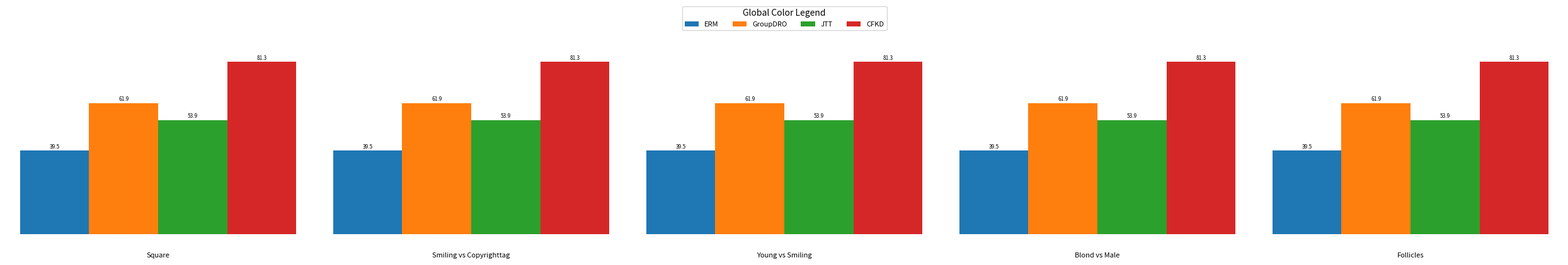

The script that saved this image:
import matplotlib.pyplot as plt
import numpy as np

def create_bar_diagram(data, title, ax, colors):
    """
    Creates a bar diagram with the given data and title.
    Args:
        data: A 1D numpy array containing the data for the bar diagram.
        title: The title of the bar diagram.
        ax: The matplotlib axes object.
        colors: A list of colors for the bars.
    """
    x = np.arange(len(data))
    width = 1.0  # Make bars touch each other
    rects = ax.bar(x, data, width, color=colors)
    ax.bar_label(rects, fmt='%.1f', label_type='edge', fontsize=6, padding=1)
    ax.set_xticks([])  # Remove x-axis ticks
    ax.set_yticks([])
    for spine in ax.spines.values():
        spine.set_visible(False)

    # Add title below the plot
    ax.text(0.5, -0.1, title, transform=ax.transAxes, ha='center', va='top', fontsize=8)

# Example usage:
data = np.array([
    [39.5, 61.9, 53.9, 81.3],
    [39.5, 61.9, 53.9, 81.3],
    [39.5, 61.9, 53.9, 81.3],
    [39.5, 61.9, 53.9, 81.3],
    [39.5, 61.9, 53.9, 81.3],
])
labels = ['ERM', 'GroupDRO', 'JTT', 'CFKD']
titles = ['Square', 'Smiling vs Copyrighttag', 'Young vs Smiling', 'Blond vs Male', 'Follicles']
colors = ['#1f77b4', '#ff7f0e', '#2ca02c', '#d62728']

fig, axs = plt.subplots(1, 5, figsize=(25, 4))  # Reduced height from 6 to 4
plt.subplots_adjust(wspace=0.3, bottom=0.2)  # Adjusted bottom margin

for i in range(5):
    create_bar_diagram(data[i], titles[i], ax=axs[i], colors=colors)

# Add a global color legend
legend_elements = [plt.Rectangle((0,0),1,1, facecolor=color, edgecolor='none') for color in colors]
fig.legend(legend_elements, labels, loc='upper center', bbox_to_anchor=(0.5, 1.05),
           ncol=4, title="Global Color Legend", fontsize=8, title_fontsize=10)

plt.tight_layout()
plt.subplots_adjust(top=0.85)  # Adjust top margin for legend
plt.show()
